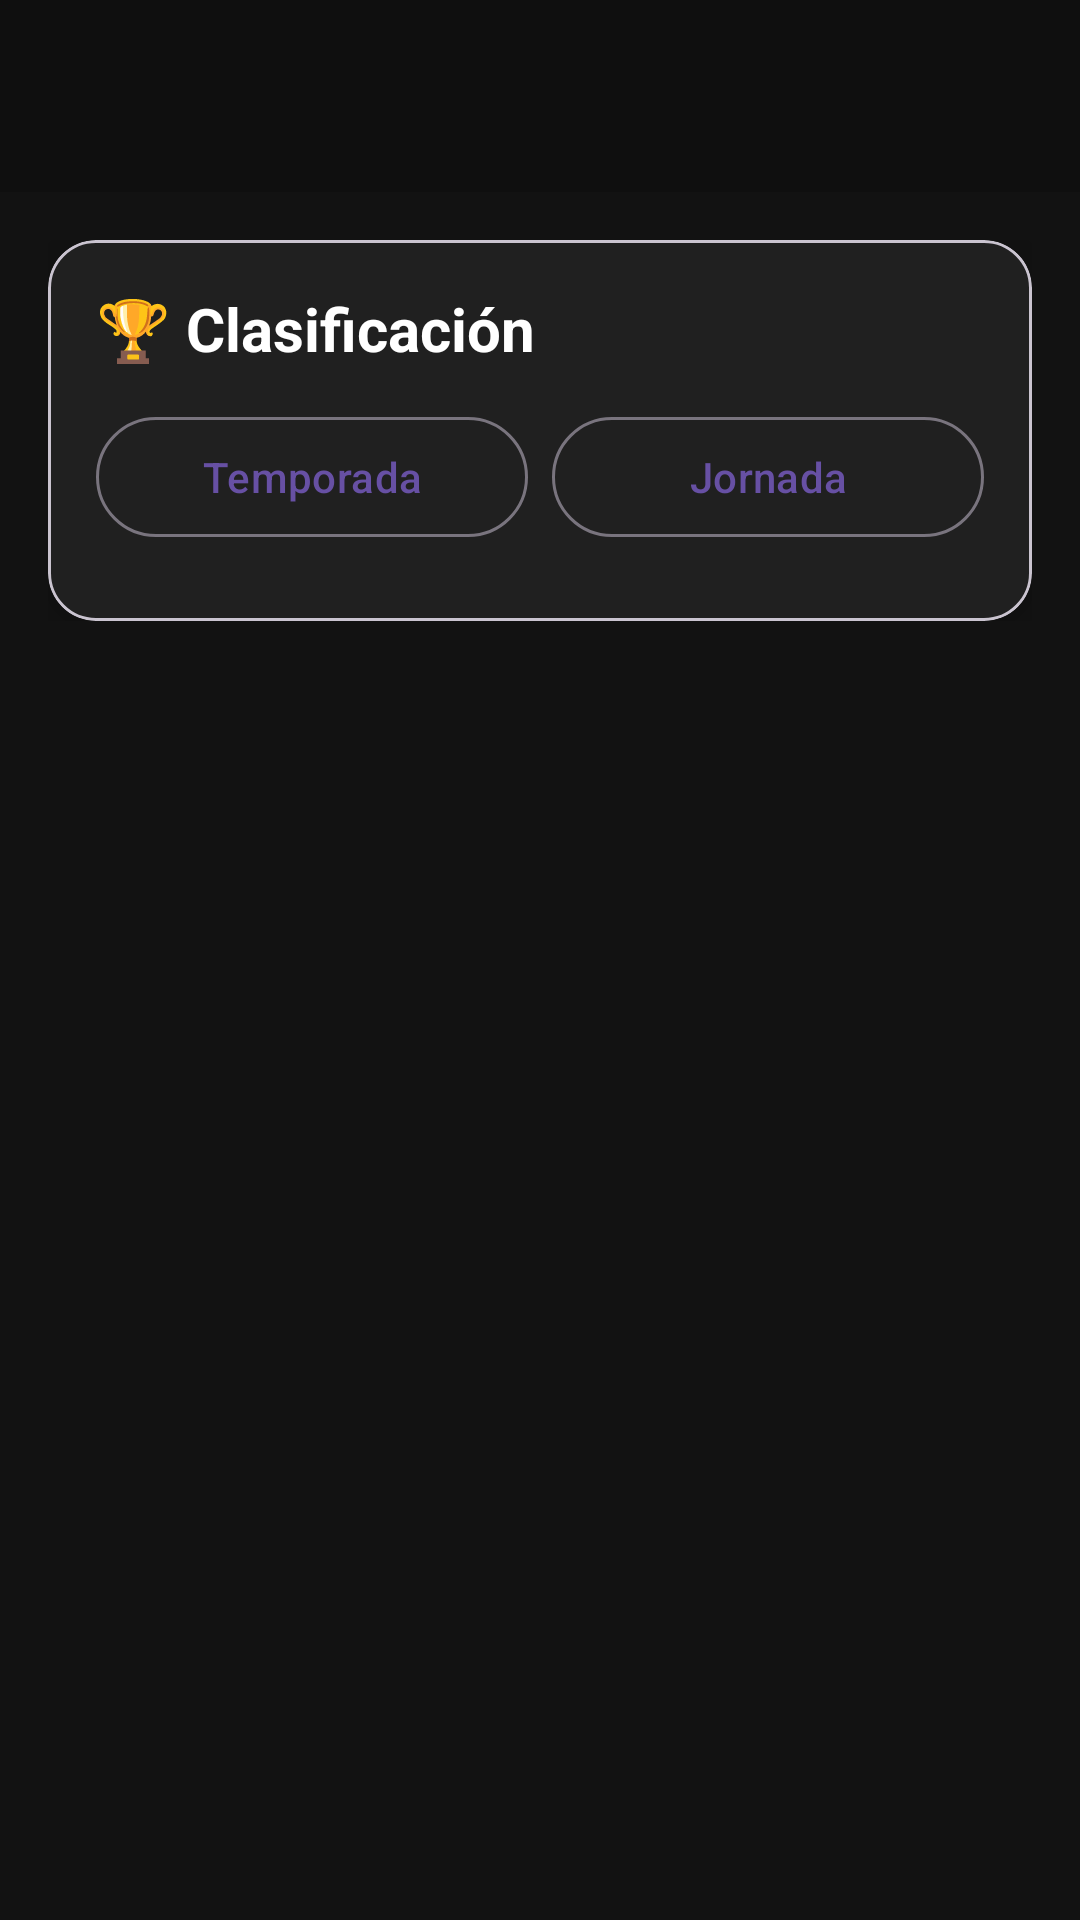

Reconstruct the res/layout file that produces this screen, plus the resources it refers to.
<!-- AndroidManifest.xml: activity theme Theme.HouseManager -->
<!-- res/layout/activity_classification.xml -->
<?xml version="1.0" encoding="utf-8"?>
<androidx.coordinatorlayout.widget.CoordinatorLayout xmlns:android="http://schemas.android.com/apk/res/android"
    xmlns:app="http://schemas.android.com/apk/res-auto"
    android:layout_width="match_parent"
    android:layout_height="match_parent"
    android:background="@color/background_white">

    <com.google.android.material.appbar.AppBarLayout
        android:layout_width="match_parent"
        android:layout_height="wrap_content"
        android:theme="@style/ThemeOverlay.AppCompat.Dark.ActionBar">

        <androidx.appcompat.widget.Toolbar
            android:id="@+id/toolbar"
            android:layout_width="match_parent"
            android:layout_height="?attr/actionBarSize"
            android:background="@color/primary_blue"
            app:popupTheme="@style/ThemeOverlay.AppCompat.Light" />

    </com.google.android.material.appbar.AppBarLayout>

    <androidx.core.widget.NestedScrollView
        android:layout_width="match_parent"
        android:layout_height="match_parent"
        app:layout_behavior="@string/appbar_scrolling_view_behavior"
        android:padding="16dp">

        <LinearLayout
            android:layout_width="match_parent"
            android:layout_height="wrap_content"
            android:orientation="vertical">

            <com.google.android.material.card.MaterialCardView
                android:layout_width="match_parent"
                android:layout_height="wrap_content"
                app:cardBackgroundColor="@color/card_background"
                app:cardCornerRadius="16dp"
                app:cardElevation="8dp">

                <LinearLayout
                    android:layout_width="match_parent"
                    android:layout_height="wrap_content"
                    android:orientation="vertical"
                    android:padding="16dp">

                    <TextView
                        style="@style/TextSubtitle"
                        android:layout_width="wrap_content"
                        android:layout_height="wrap_content"
                        android:text="🏆 Clasificación"
                        android:layout_marginBottom="12dp" />

                    <LinearLayout
                        android:layout_width="match_parent"
                        android:layout_height="wrap_content"
                        android:orientation="horizontal"
                        android:layout_marginBottom="8dp">
                        <com.google.android.material.button.MaterialButton
                            android:id="@+id/btn_season"
                            style="@style/Widget.Material3.Button.OutlinedButton"
                            android:layout_width="0dp"
                            android:layout_height="wrap_content"
                            android:layout_weight="1"
                            android:text="Temporada"/>
                        <Space
                            android:layout_width="8dp"
                            android:layout_height="1dp"/>
                        <com.google.android.material.button.MaterialButton
                            android:id="@+id/btn_matchday"
                            style="@style/Widget.Material3.Button.OutlinedButton"
                            android:layout_width="0dp"
                            android:layout_height="wrap_content"
                            android:layout_weight="1"
                            android:text="Jornada"/>
                    </LinearLayout>

                    <androidx.recyclerview.widget.RecyclerView
                        android:id="@+id/recycler_scores"
                        android:layout_width="match_parent"
                        android:layout_height="wrap_content"
                        android:nestedScrollingEnabled="false" />

                </LinearLayout>
            </com.google.android.material.card.MaterialCardView>

        </LinearLayout>
    </androidx.core.widget.NestedScrollView>

</androidx.coordinatorlayout.widget.CoordinatorLayout>
<!-- resources referenced by this layout -->
<resources>
  <color name="background_white">#121212</color>
  <color name="card_background">#202020</color>
  <color name="primary_blue">#0F0F0F</color>
  <style name="TextSubtitle">
          <item name="android:textSize">20sp</item>
          <item name="android:textStyle">bold</item>
          <item name="android:textColor">@color/text_dark</item>
          <item name="android:layout_marginBottom">4dp</item>
          <item name="android:fontFamily">sans-serif</item>
      </style>
  <style name="Theme.HouseManager" parent="Base.Theme.HouseManager" />
  <color name="text_dark">#FFFFFF</color>
  <style name="Base.Theme.HouseManager" parent="Theme.Material3.DayNight.NoActionBar">
          
          
      </style>
</resources>
